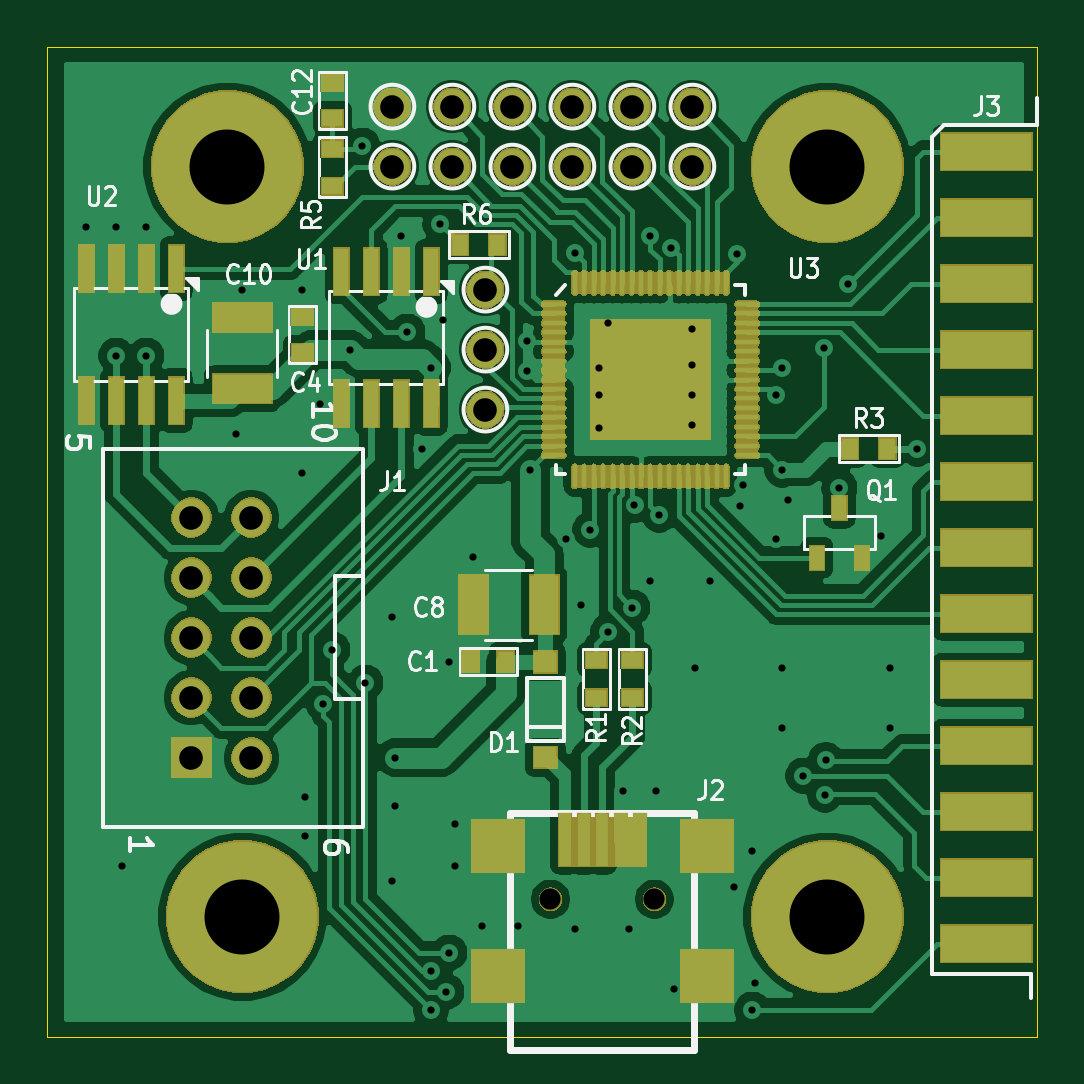
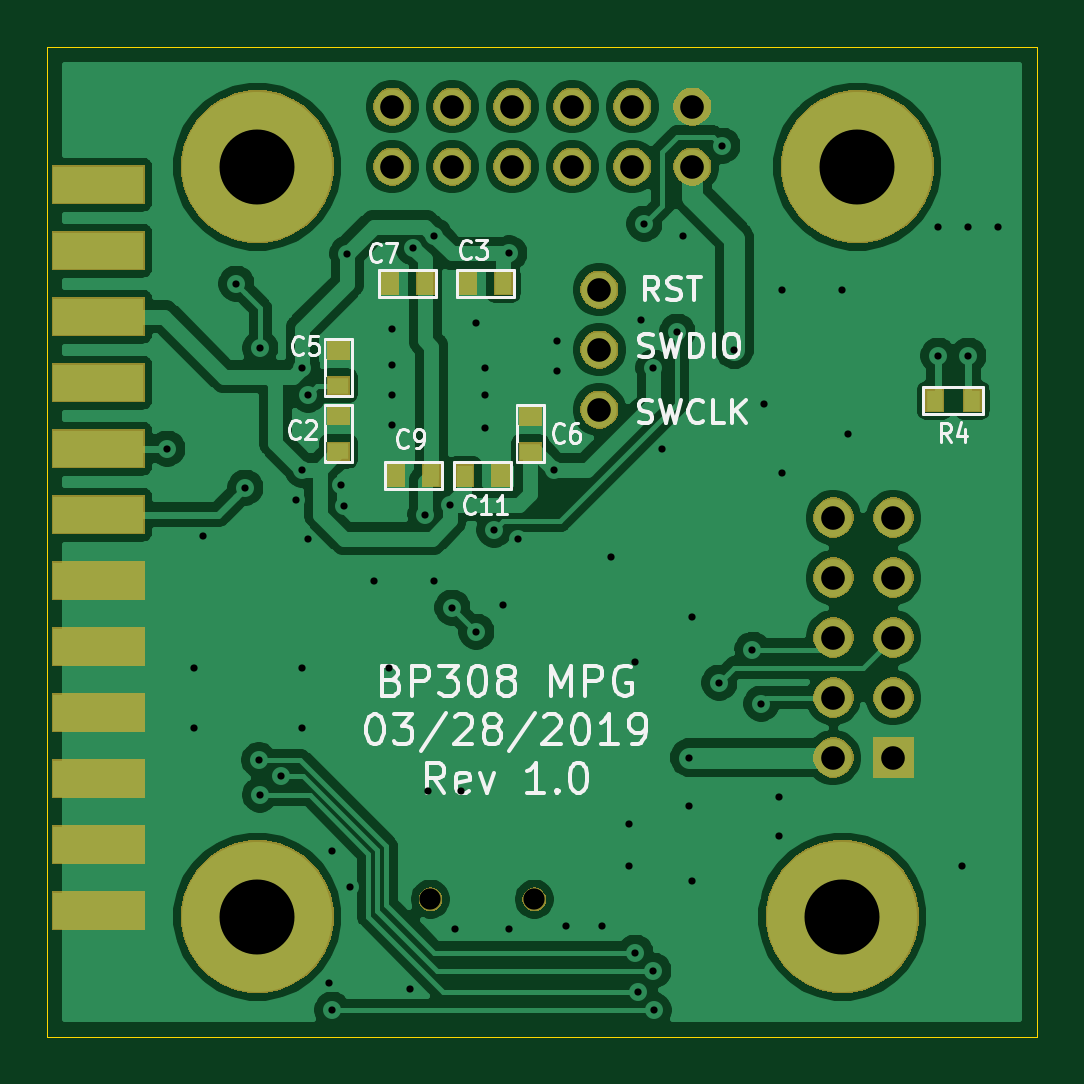
Circuit board: 10 layer files. Board 41.9 x 41.9 mm.
- bottom_copper: MPG_PSoC-B_Cu.gbl (105793 bytes)
- bottom_mask: MPG_PSoC-B_Mask.gbs (36368 bytes)
- paste: MPG_PSoC-B_Paste.gbp (1327 bytes)
- bottom_silk: MPG_PSoC-B_SilkS.gbo (21696 bytes)
- outline: MPG_PSoC-Edge_Cuts.gm1 (707 bytes)
- top_copper: MPG_PSoC-F_Cu.gtl (114149 bytes)
- top_mask: MPG_PSoC-F_Mask.gts (110524 bytes)
- paste: MPG_PSoC-F_Paste.gtp (4359 bytes)
- top_silk: MPG_PSoC-F_SilkS.gto (25885 bytes)
- drill: MPG_PSoC.drl (1911 bytes)

=== bottom_copper: MPG_PSoC-B_Cu.gbl (105793 bytes, source omitted) ===
=== bottom_mask: MPG_PSoC-B_Mask.gbs (36368 bytes, source omitted) ===
=== paste: MPG_PSoC-B_Paste.gbp ===
G04 #@! TF.GenerationSoftware,KiCad,Pcbnew,(5.1.0-9-gc61ec8ee3)*
G04 #@! TF.CreationDate,2019-03-28T20:20:23-04:00*
G04 #@! TF.ProjectId,MPG_PSoC,4d50475f-5053-46f4-932e-6b696361645f,rev?*
G04 #@! TF.SameCoordinates,Original*
G04 #@! TF.FileFunction,Paste,Bot*
G04 #@! TF.FilePolarity,Positive*
%FSLAX46Y46*%
G04 Gerber Fmt 4.6, Leading zero omitted, Abs format (unit mm)*
G04 Created by KiCad (PCBNEW (5.1.0-9-gc61ec8ee3)) date 2019-03-28 20:20:23*
%MOMM*%
%LPD*%
G04 APERTURE LIST*
%ADD10R,0.900000X0.700000*%
%ADD11R,0.700000X0.900000*%
%ADD12R,3.810000X1.524000*%
G04 APERTURE END LIST*
D10*
X156591000Y-81903000D03*
X156591000Y-80403000D03*
D11*
X151106000Y-74803000D03*
X149606000Y-74803000D03*
D10*
X156591000Y-79121000D03*
X156591000Y-77621000D03*
X148463000Y-80415000D03*
X148463000Y-81915000D03*
D11*
X152920000Y-74803000D03*
X154420000Y-74803000D03*
X154154000Y-82931000D03*
X152654000Y-82931000D03*
D12*
X166751000Y-98552000D03*
X166751000Y-95758000D03*
X166751000Y-92964000D03*
X166751000Y-90170000D03*
X166751000Y-87376000D03*
X166751000Y-84582000D03*
X166751000Y-81788000D03*
X166751000Y-78994000D03*
X166751000Y-76200000D03*
X166751000Y-73406000D03*
X166751000Y-70612000D03*
X166751000Y-101346000D03*
D11*
X129756000Y-79756000D03*
X131356000Y-79756000D03*
X151245000Y-82931000D03*
X149745000Y-82931000D03*
M02*

=== bottom_silk: MPG_PSoC-B_SilkS.gbo (21696 bytes, source omitted) ===
=== outline: MPG_PSoC-Edge_Cuts.gm1 ===
G04 #@! TF.GenerationSoftware,KiCad,Pcbnew,(5.1.0-9-gc61ec8ee3)*
G04 #@! TF.CreationDate,2019-03-28T20:20:23-04:00*
G04 #@! TF.ProjectId,MPG_PSoC,4d50475f-5053-46f4-932e-6b696361645f,rev?*
G04 #@! TF.SameCoordinates,Original*
G04 #@! TF.FileFunction,Profile,NP*
%FSLAX46Y46*%
G04 Gerber Fmt 4.6, Leading zero omitted, Abs format (unit mm)*
G04 Created by KiCad (PCBNEW (5.1.0-9-gc61ec8ee3)) date 2019-03-28 20:20:23*
%MOMM*%
%LPD*%
G04 APERTURE LIST*
%ADD10C,0.050000*%
G04 APERTURE END LIST*
D10*
X127000000Y-106680000D02*
X168910000Y-106680000D01*
X127000000Y-64770000D02*
X127000000Y-106680000D01*
X168910000Y-64770000D02*
X127000000Y-64770000D01*
X168910000Y-106680000D02*
X168910000Y-64770000D01*
M02*

=== top_copper: MPG_PSoC-F_Cu.gtl (114149 bytes, source omitted) ===
=== top_mask: MPG_PSoC-F_Mask.gts (110524 bytes, source omitted) ===
=== paste: MPG_PSoC-F_Paste.gtp ===
G04 #@! TF.GenerationSoftware,KiCad,Pcbnew,(5.1.0-9-gc61ec8ee3)*
G04 #@! TF.CreationDate,2019-03-28T20:20:23-04:00*
G04 #@! TF.ProjectId,MPG_PSoC,4d50475f-5053-46f4-932e-6b696361645f,rev?*
G04 #@! TF.SameCoordinates,Original*
G04 #@! TF.FileFunction,Paste,Top*
G04 #@! TF.FilePolarity,Positive*
%FSLAX46Y46*%
G04 Gerber Fmt 4.6, Leading zero omitted, Abs format (unit mm)*
G04 Created by KiCad (PCBNEW (5.1.0-9-gc61ec8ee3)) date 2019-03-28 20:20:23*
%MOMM*%
%LPD*%
G04 APERTURE LIST*
%ADD10R,1.800000X1.800000*%
%ADD11O,0.200000X1.000000*%
%ADD12O,1.000000X0.200000*%
%ADD13R,0.599440X1.998980*%
%ADD14R,0.700000X0.900000*%
%ADD15R,0.900000X0.700000*%
%ADD16R,1.200000X2.500000*%
%ADD17R,2.500000X1.200000*%
%ADD18R,0.950000X0.900000*%
%ADD19R,2.197100X2.197100*%
%ADD20R,0.497840X2.197100*%
%ADD21R,3.810000X1.524000*%
%ADD22R,0.599440X1.000760*%
G04 APERTURE END LIST*
D10*
X153627000Y-79967000D03*
X151427000Y-79967000D03*
X151427000Y-77767000D03*
X153627000Y-77767000D03*
D11*
X149327000Y-74767000D03*
X149727000Y-74767000D03*
X150127000Y-74767000D03*
X150527000Y-74767000D03*
X150927000Y-74767000D03*
X151327000Y-74767000D03*
X151727000Y-74767000D03*
X152127000Y-74767000D03*
X152527000Y-74767000D03*
X152927000Y-74767000D03*
X153327000Y-74767000D03*
X153727000Y-74767000D03*
X154127000Y-74767000D03*
X154527000Y-74767000D03*
X154927000Y-74767000D03*
X155327000Y-74767000D03*
X155727000Y-74767000D03*
D12*
X156627000Y-75667000D03*
X156627000Y-76067000D03*
X156627000Y-76467000D03*
X156627000Y-76867000D03*
X156627000Y-77267000D03*
X156627000Y-77667000D03*
X156627000Y-78067000D03*
X156627000Y-78467000D03*
X156627000Y-78867000D03*
X156627000Y-79267000D03*
X156627000Y-79667000D03*
X156627000Y-80067000D03*
X156627000Y-80467000D03*
X156627000Y-80867000D03*
X156627000Y-81267000D03*
X156627000Y-81667000D03*
X156627000Y-82067000D03*
D11*
X155727000Y-82967000D03*
X155327000Y-82967000D03*
X154927000Y-82967000D03*
X154527000Y-82967000D03*
X154127000Y-82967000D03*
X153727000Y-82967000D03*
X153327000Y-82967000D03*
X152927000Y-82967000D03*
X152527000Y-82967000D03*
X152127000Y-82967000D03*
X151727000Y-82967000D03*
X151327000Y-82967000D03*
X150927000Y-82967000D03*
X150527000Y-82967000D03*
X150127000Y-82967000D03*
X149727000Y-82967000D03*
X149327000Y-82967000D03*
D12*
X148427000Y-82067000D03*
X148427000Y-81667000D03*
X148427000Y-81267000D03*
X148427000Y-80867000D03*
X148427000Y-80467000D03*
X148427000Y-80067000D03*
X148427000Y-79667000D03*
X148427000Y-79267000D03*
X148427000Y-78867000D03*
X148427000Y-78467000D03*
X148427000Y-78067000D03*
X148427000Y-77667000D03*
X148427000Y-77267000D03*
X148427000Y-76867000D03*
X148427000Y-76467000D03*
X148427000Y-76067000D03*
X148427000Y-75667000D03*
D13*
X143256000Y-79883000D03*
X141986000Y-79883000D03*
X140716000Y-79883000D03*
X139446000Y-79883000D03*
X139446000Y-74295000D03*
X140716000Y-74295000D03*
X141986000Y-74295000D03*
X143256000Y-74295000D03*
D14*
X144907000Y-90805000D03*
X146407000Y-90805000D03*
D15*
X137795000Y-77700000D03*
X137795000Y-76200000D03*
D16*
X145034000Y-88392000D03*
X148034000Y-88392000D03*
D17*
X135255000Y-79248000D03*
X135255000Y-76248000D03*
D18*
X148082000Y-94862000D03*
X148082000Y-90812000D03*
D19*
X154924760Y-98615500D03*
D20*
X148897340Y-98336100D03*
X149697440Y-98336100D03*
X150495000Y-98336100D03*
X151292560Y-98336100D03*
X152092660Y-98336100D03*
D19*
X146065240Y-98615500D03*
X146065240Y-104114600D03*
X154924760Y-104114600D03*
D21*
X166751000Y-102743000D03*
X166751000Y-99949000D03*
X166751000Y-97155000D03*
X166751000Y-94361000D03*
X166751000Y-91567000D03*
X166751000Y-88773000D03*
X166751000Y-85979000D03*
X166751000Y-83185000D03*
X166751000Y-80391000D03*
X166751000Y-77597000D03*
X166751000Y-74803000D03*
X166751000Y-72009000D03*
X166751000Y-69215000D03*
D22*
X161480500Y-86400640D03*
X160528000Y-84287360D03*
X159575500Y-86400640D03*
D15*
X150241000Y-90729000D03*
X150241000Y-92329000D03*
X151765000Y-92329000D03*
X151765000Y-90729000D03*
D14*
X162560000Y-81788000D03*
X160960000Y-81788000D03*
D13*
X132461000Y-74168000D03*
X131191000Y-74168000D03*
X129921000Y-74168000D03*
X128651000Y-74168000D03*
X128651000Y-79756000D03*
X129921000Y-79756000D03*
X131191000Y-79756000D03*
X132461000Y-79756000D03*
D15*
X139065000Y-67806000D03*
X139065000Y-66306000D03*
X139065000Y-70688000D03*
X139065000Y-69088000D03*
D14*
X144450000Y-73152000D03*
X146050000Y-73152000D03*
M02*

=== top_silk: MPG_PSoC-F_SilkS.gto (25885 bytes, source omitted) ===
=== drill: MPG_PSoC.drl ===
M48
; DRILL file {KiCad (5.1.0-9-gc61ec8ee3)} date 3/28/2019 8:20:35 PM
; FORMAT={-:-/ absolute / inch / decimal}
; #@! TF.CreationDate,2019-03-28T20:20:35-04:00
; #@! TF.GenerationSoftware,Kicad,Pcbnew,(5.1.0-9-gc61ec8ee3)
FMAT,2
INCH
T1C0.0120
T2C0.0394
T3C0.1250
T4C0.0354
%
G90
G05
T1
X5.065Y-2.85
X5.115Y-2.85
X5.115Y-3.065
X5.125Y-3.915
X5.165Y-2.85
X5.165Y-3.065
X5.315Y-3.195
X5.325Y-2.955
X5.425Y-2.955
X5.425Y-3.26
X5.43Y-3.8
X5.43Y-3.865
X5.455Y-3.145
X5.46Y-3.645
X5.475Y-3.555
X5.505Y-3.055
X5.525Y-2.715
X5.53Y-3.61
X5.575Y-3.5
X5.575Y-3.94
X5.58Y-3.735
X5.58Y-3.815
X5.59Y-2.865
X5.6Y-3.025
X5.625Y-3.22
X5.6396Y-4.1559
X5.64Y-3.085
X5.64Y-4.09
X5.655Y-2.845
X5.66Y-3.005
X5.665Y-4.125
X5.67Y-3.575
X5.67Y-4.06
X5.68Y-3.845
X5.68Y-3.915
X5.71Y-3.4
X5.725Y-4.015
X5.785Y-4.015
X5.8Y-3.04
X5.8Y-3.09
X5.805Y-3.255
X5.865Y-3.37
X5.88Y-4.02
X5.8801Y-2.8945
X5.89Y-3.48
X5.905Y-3.355
X5.92Y-3.085
X5.92Y-3.13
X5.92Y-3.185
X5.935Y-3.01
X5.935Y-3.525
X5.96Y-3.79
X5.97Y-4.02
X5.9751Y-3.4849
X5.9785Y-3.3139
X6.005Y-2.865
X6.005Y-3.44
X6.015Y-3.79
X6.02Y-3.33
X6.04Y-2.885
X6.045Y-4.12
X6.075Y-3.02
X6.075Y-3.08
X6.075Y-3.13
X6.075Y-3.18
X6.08Y-3.585
X6.105Y-3.44
X6.145Y-3.95
X6.15Y-2.895
X6.155Y-3.315
X6.16Y-3.28
X6.175Y-3.89
X6.175Y-4.155
X6.18Y-4.11
X6.215Y-3.13
X6.215Y-3.37
X6.225Y-3.085
X6.225Y-3.255
X6.225Y-3.585
X6.225Y-3.685
X6.235Y-3.305
X6.26Y-3.765
X6.295Y-3.0523
X6.2955Y-3.797
X6.2972Y-3.739
X6.32Y-3.285
X6.335Y-2.945
X6.39Y-3.365
X6.405Y-3.585
X6.405Y-3.685
X6.45Y-3.22
T2
X6.075Y-2.75
X5.73Y-2.955
X5.875Y-2.65
X5.775Y-2.75
X5.575Y-2.65
X6.075Y-2.65
X5.73Y-3.155
X5.675Y-2.65
X5.875Y-2.75
X5.24Y-3.335
X5.24Y-3.435
X5.24Y-3.535
X5.24Y-3.635
X5.24Y-3.735
X5.34Y-3.335
X5.34Y-3.435
X5.34Y-3.535
X5.34Y-3.635
X5.34Y-3.735
X5.575Y-2.75
X5.675Y-2.75
X5.975Y-2.65
X5.73Y-3.055
X5.975Y-2.75
X5.775Y-2.65
T3
X5.325Y-4.0
X5.3Y-2.75
X6.3Y-4.0
X6.3Y-2.75
T4
X5.8385Y-3.971
X6.0116Y-3.971
T0
M30

